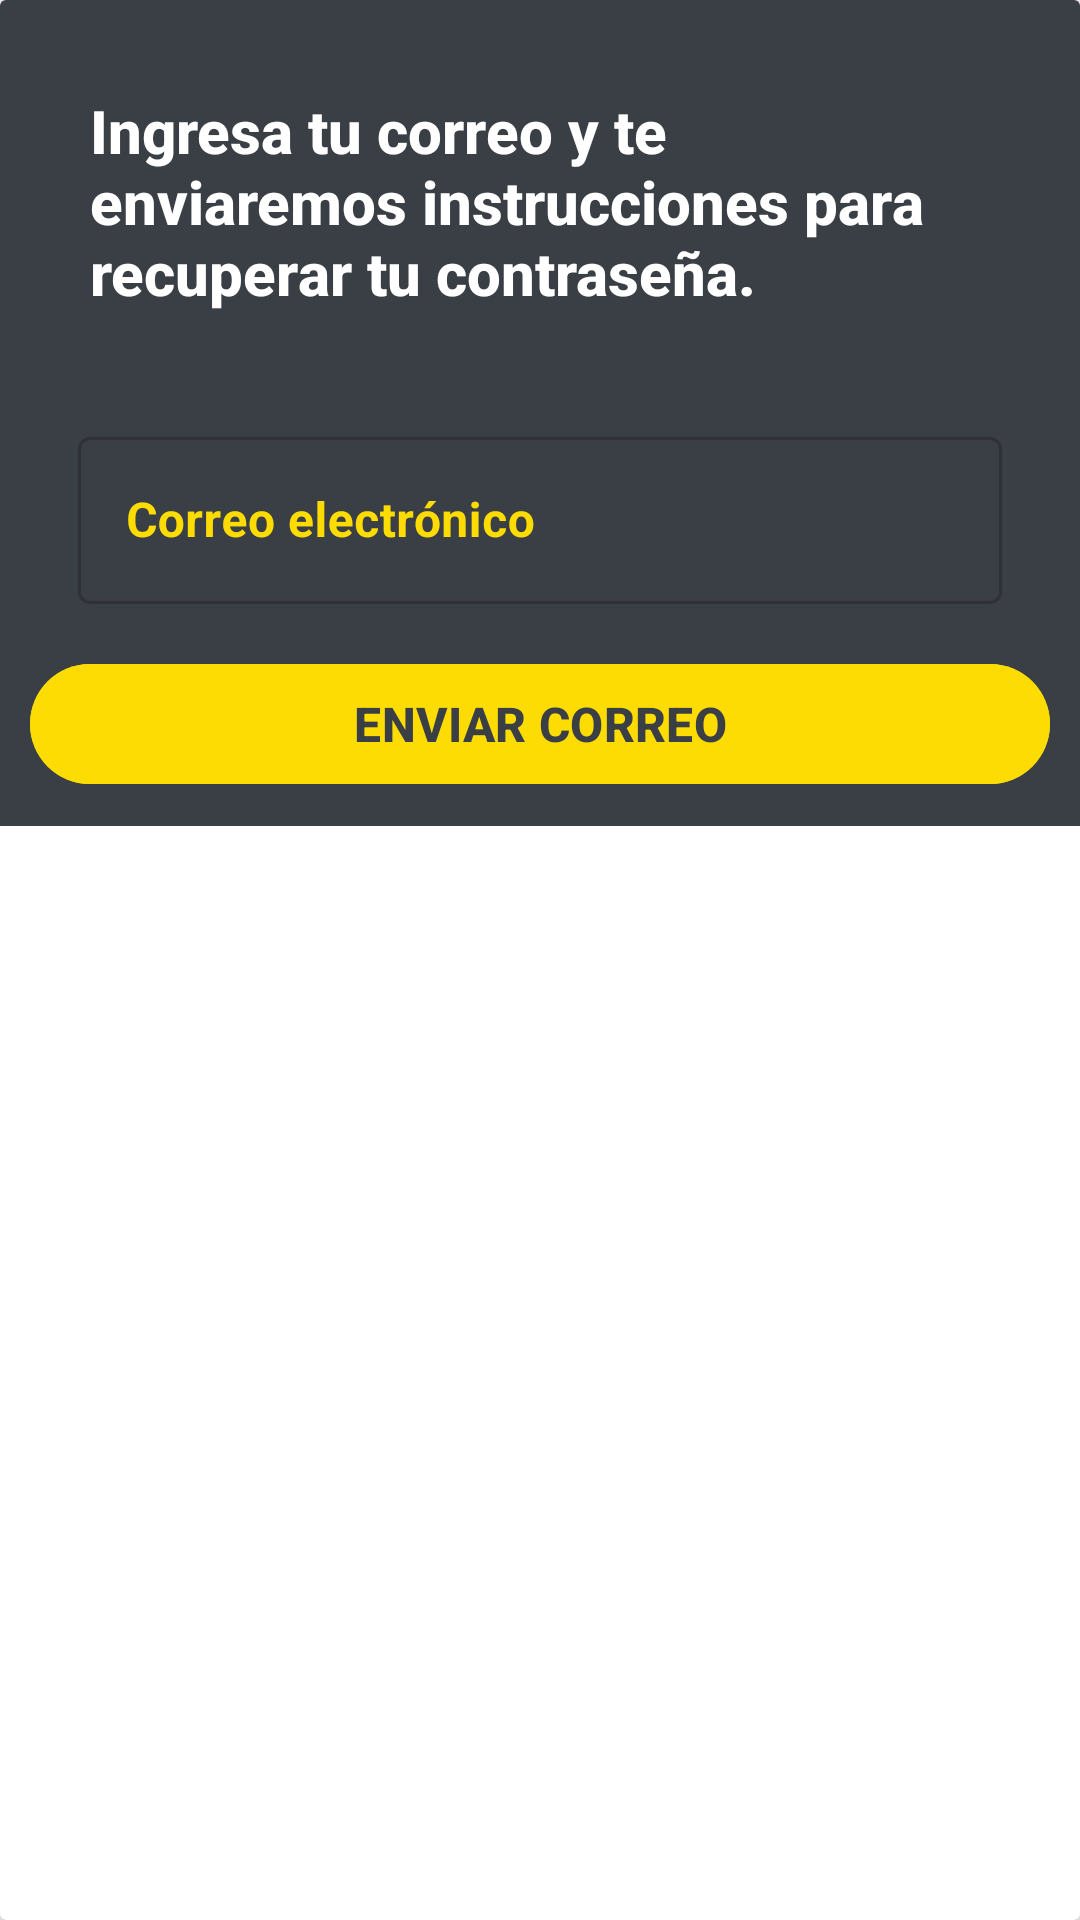

This screen was rendered from an Android layout file. Write that file and the resources it references.
<!-- AndroidManifest.xml: application theme Theme.JessmyApp -->
<!-- res/layout/recuperar_dialog_layout.xml -->
<androidx.cardview.widget.CardView
    xmlns:android="http://schemas.android.com/apk/res/android"
    xmlns:app="http://schemas.android.com/apk/res-auto"
    xmlns:tools="http://schemas.android.com/tools"
    android:layout_width="match_parent"
    android:layout_height="wrap_content">

    <LinearLayout
        android:layout_width="match_parent"
        android:layout_height="wrap_content"
        android:orientation="vertical"
        android:padding="10dp"
        android:background="@color/default_background">

        <TextView
            android:id="@+id/dialogTitle"
            android:layout_width="match_parent"
            android:layout_height="wrap_content"
            android:textStyle="bold"
            android:textColor="@color/white"
            android:text="Ingresa tu correo y te enviaremos instrucciones para recuperar tu contraseña."
            android:textAppearance="@style/TextAppearance.AppCompat.Title"
            android:layout_margin="20dp" />

        <com.google.android.material.textfield.TextInputLayout
            android:id="@+id/til_correo"
            android:layout_width="match_parent"
            android:layout_height="wrap_content"
            android:layout_margin="16dp"
            android:layout_gravity="center"
            style="@style/Widget.MaterialComponents.TextInputLayout.OutlinedBox"
            android:textColorHint="@color/jessmi_yellow"
            app:startIconDrawable="@drawable/ic_email"
            app:startIconTint="@color/jessmi_yellow"
            app:endIconMode="clear_text"
            app:endIconTint="@color/jessmi_yellow">

            <com.google.android.material.textfield.TextInputEditText
                android:layout_width="match_parent"
                android:layout_height="wrap_content"
                android:hint="Correo electrónico"
                android:textColor="@color/jessmi_yellow"
                android:textStyle="bold" />
        </com.google.android.material.textfield.TextInputLayout>

        <com.google.android.material.button.MaterialButton
            android:id="@+id/btnRecuperar"
            android:layout_width="match_parent"
            android:layout_height="wrap_content"
            android:textSize="16sp"
            android:layout_gravity="center"
            app:cornerRadius="25dp"
            android:backgroundTint="@color/jessmi_yellow"
            android:textColor="@color/default_background"
            android:textStyle="bold"
            android:text="ENVIAR CORREO"
            app:icon="@drawable/ic_send"
            app:iconGravity="textStart"
            app:iconTint="@color/default_background"/>
    </LinearLayout>
</androidx.cardview.widget.CardView>
<!-- resources referenced by this layout -->
<resources>
  <color name="default_background">#3A3F45</color>
  <color name="jessmi_yellow">#fddc03</color>
  <color name="white">#FFFFFFFF</color>
  <style name="Theme.JessmyApp" parent="Base.Theme.JessmyApp" />
  <style name="Base.Theme.JessmyApp" parent="Theme.Material3.DayNight.NoActionBar">
          
          <item name="colorPrimary">@color/jessmi_yellow</item>
      </style>
</resources>
